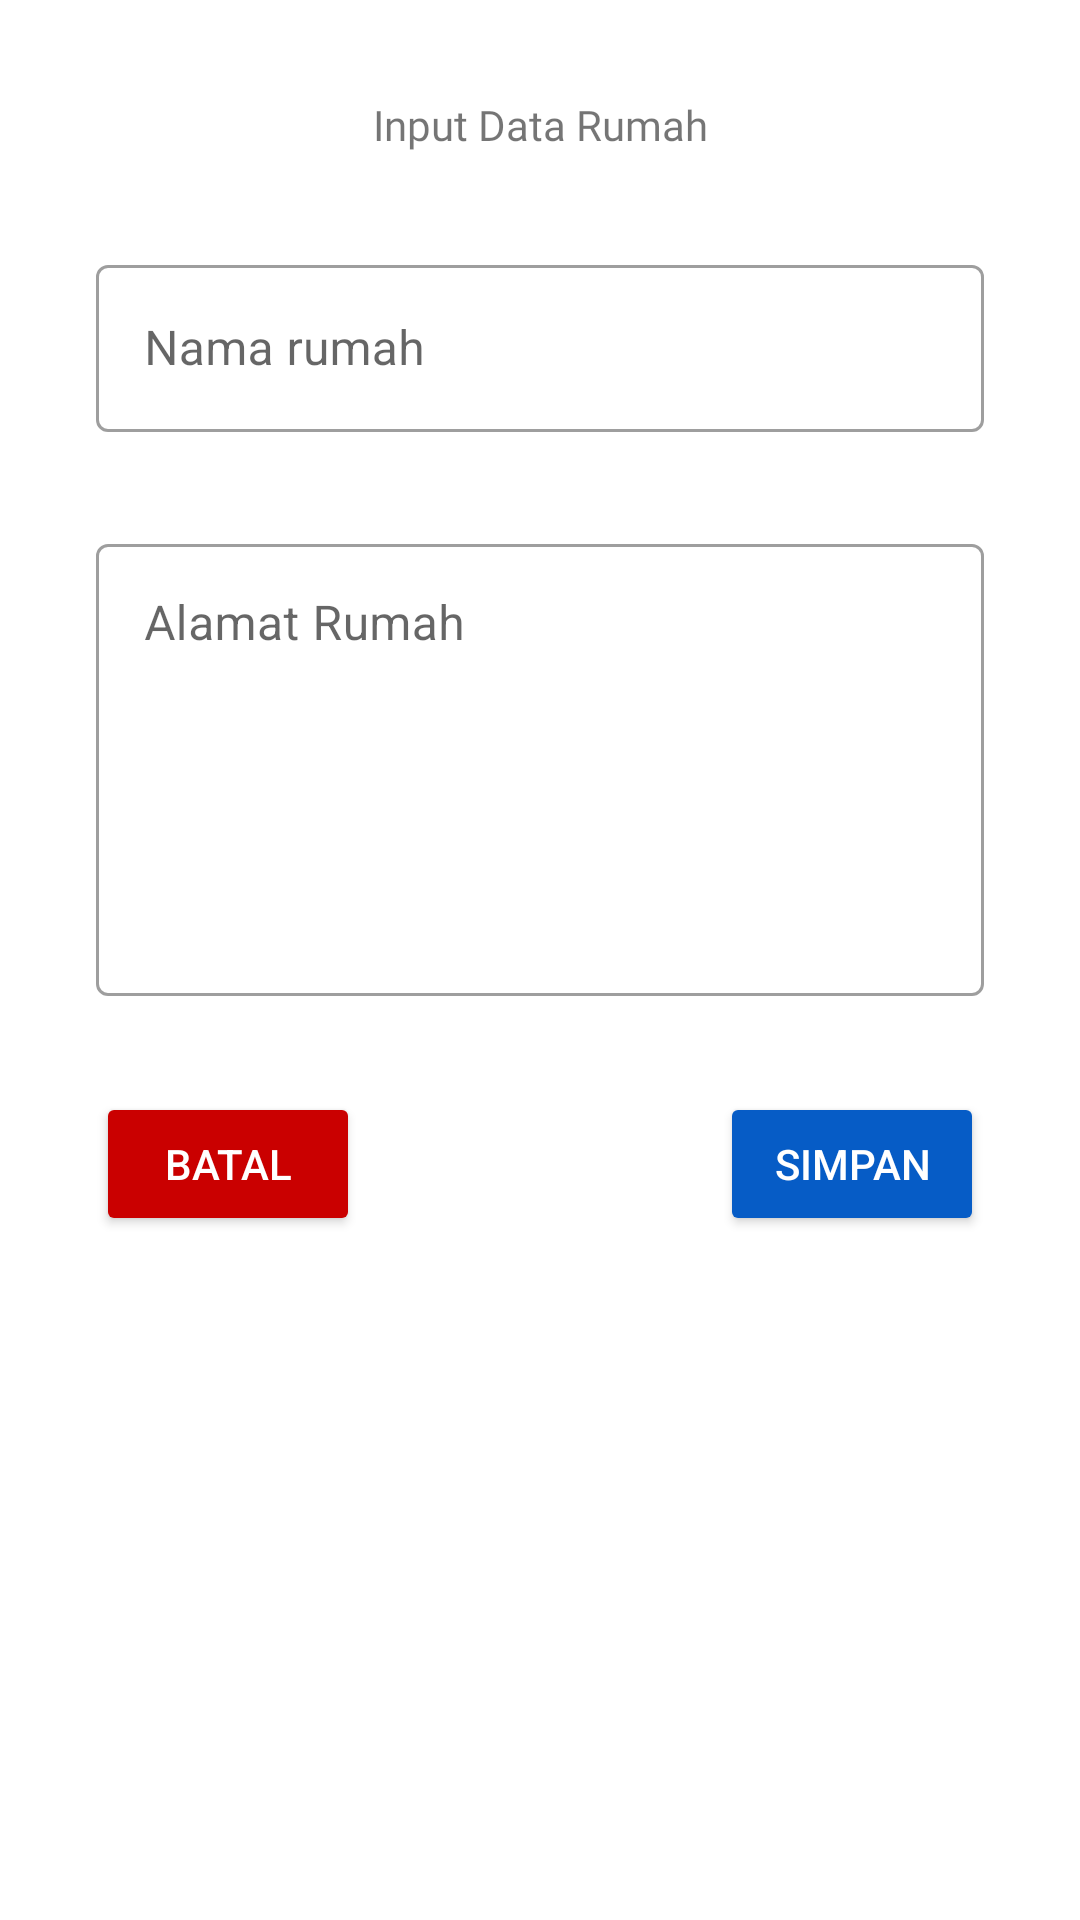

Android layout source for this screen:
<!-- AndroidManifest.xml: application theme Theme.MakKost -->
<!-- res/layout/activity_rumah.xml -->
<?xml version="1.0" encoding="utf-8"?>
<androidx.constraintlayout.widget.ConstraintLayout xmlns:android="http://schemas.android.com/apk/res/android"
    xmlns:app="http://schemas.android.com/apk/res-auto"
    xmlns:tools="http://schemas.android.com/tools"
    android:layout_width="match_parent"
    android:layout_height="match_parent"
    tools:context=".Act.RumahActivity">

    <TextView
        android:id="@+id/textJD"
        android:layout_width="match_parent"
        android:layout_height="wrap_content"
        android:layout_marginStart="32dp"
        android:layout_marginTop="32sp"
        android:layout_marginEnd="32dp"
        android:text="Input Data Rumah"
        android:fontFamily="@font/f1"
        android:textAlignment="center"
        app:layout_constraintEnd_toEndOf="parent"
        app:layout_constraintStart_toStartOf="parent"
        app:layout_constraintTop_toTopOf="parent" />

    <com.google.android.material.textfield.TextInputLayout
        android:id="@+id/tmb_rumah"
        style="@style/Widget.MaterialComponents.TextInputLayout.OutlinedBox"
        android:layout_width="0dp"
        android:layout_height="61dp"
        android:layout_marginStart="32dp"
        android:layout_marginTop="32dp"
        android:layout_marginEnd="32dp"
        android:hint="Nama rumah"
        app:layout_constraintEnd_toEndOf="parent"
        app:layout_constraintStart_toStartOf="parent"
        app:layout_constraintTop_toBottomOf="@+id/textJD">

        <com.google.android.material.textfield.TextInputEditText
            android:id="@+id/inp_namar"
            android:layout_width="match_parent"
            android:layout_height="wrap_content" />

    </com.google.android.material.textfield.TextInputLayout>
    <com.google.android.material.textfield.TextInputLayout
        android:id="@+id/tmb_alamatr"
        style="@style/Widget.MaterialComponents.TextInputLayout.OutlinedBox"
        android:layout_width="0dp"
        android:layout_height="wrap_content"
        android:layout_marginStart="32dp"
        android:layout_marginTop="32dp"
        android:layout_marginEnd="32dp"
        android:hint="Alamat Rumah"
        app:layout_constraintEnd_toEndOf="parent"
        app:layout_constraintStart_toStartOf="parent"
        app:layout_constraintTop_toBottomOf="@+id/tmb_rumah">

        <com.google.android.material.textfield.TextInputEditText
            android:id="@+id/inp_alamat"
            android:layout_width="match_parent"
            android:layout_height="wrap_content"
            android:inputType="textMultiLine"
            android:lines="6"
            android:gravity="top"
            android:overScrollMode="always"
            android:scrollHorizontally="false"/>

    </com.google.android.material.textfield.TextInputLayout>

    <Button
        android:id="@+id/smp_rumah"
        android:layout_width="wrap_content"
        android:layout_height="wrap_content"
        android:layout_marginTop="32sp"
        android:textColor="@color/white"
        android:backgroundTint="@color/teal_700"
        app:layout_constraintEnd_toEndOf="@+id/tmb_alamatr"
        app:layout_constraintTop_toBottomOf="@+id/tmb_alamatr"
        android:text="simpan"/>

    <Button
        android:id="@+id/btl"
        android:layout_width="wrap_content"
        android:layout_height="wrap_content"
        android:layout_marginTop="32sp"
        android:text="Batal"
        android:textColor="@color/white"
        android:backgroundTint="@color/red"
        app:layout_constraintStart_toStartOf="@+id/tmb_alamatr"
        app:layout_constraintTop_toBottomOf="@+id/tmb_alamatr" />
</androidx.constraintlayout.widget.ConstraintLayout>
<!-- resources referenced by this layout -->
<resources>
  <color name="red">#CA0000</color>
  <color name="teal_700">#065CC6</color>
  <color name="white">#FFFFFFFF</color>
  <style name="Theme.MakKost" parent="Base.Theme.MakKost" />
  <style name="Base.Theme.MakKost" parent="Theme.MaterialComponents.DayNight.NoActionBar">
          
          
      </style>
</resources>
